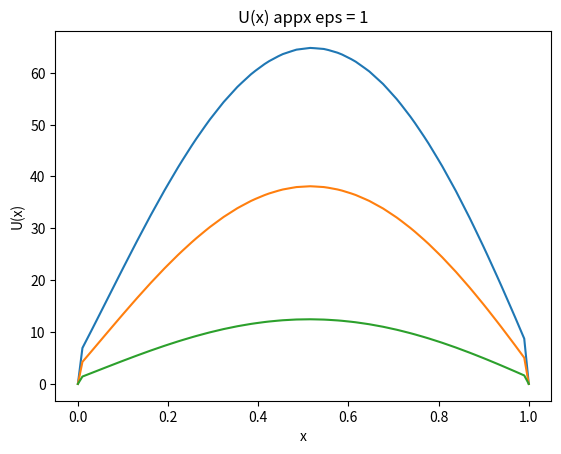

Generate this figure with matplotlib:
import numpy as np
import matplotlib.pyplot as plt

pi = np.pi

def p1():
    ns = [5, 35]
    for n in ns:
        A = np.zeros((n, n))
        for i in range(1, n+1):
            for j in range(1, n+1):
                A[i-1, j-1] = int(2*np.sin(i*pi/2)*np.sin(j*pi/2))
                if i == j:
                    A[i-1, j-1] += i**2 * pi**2
        f = np.zeros(n)
        for k in range(1, n+1):
            f[k-1] = -np.sqrt(2)*(np.cos(k*pi))/(k*pi)

        alpha = np.linalg.solve(A, f)
        def u(x):
            summa = 0
            for j in range(1, n+1):
                summa += alpha[j-1]*np.sqrt(2)*(np.sin(j*pi*x))
            return summa
        
        xs = np.linspace(0, 1, 100)
        plt.plot(xs, u(xs))
        plt.title(f"U(x) appx with {n} nodes")
        plt.xlabel("x")
        plt.ylabel("U_h(x)")
        if n == 5:
            plt.savefig("hw7_p1a.pdf")
        else:
            plt.savefig("hw7_p1b.pdf")
        plt.show()

def p2():
    N = 32
    a, b = 0, 1

    h = (b-a)/(N-1)

    epss = [0.1, 0.25, 1]
    M = np.zeros((N, N))
    K = np.zeros((N, N))
    for i in range(1, N+1):
        for j in range(1, N+1):
            if i == j:
                M[i-1, j-1] = 2*h/3
                K[i-1, j-1] = 2/h
            if i == j-1 or i == j+1:
                M[i-1, j-1] = h/6
                K[i-1, j-1] = -1/h

    f = np.zeros(N)
    
    # add ghost nodes to x
    xs = np.linspace(a-h, b+h, N+2)

    # print(xs)
    for k in range(1, N+1):
        f[k-1] = 1/h * (0.5*xs[k+1]**2 + xs[k]**2 + 0.5*xs[k-1] - xs[k]*xs[k-1] - xs[k]*xs[k+1])

    # print(f)

    for eps in epss:
        A = eps*K + M

        alpha = np.linalg.solve(A, f)
        def phi(k, x):
            if xs[k-1] < x and x < xs[k]:
                return (x - xs[k-1])/h
            elif xs[k] < x and x < xs[k+1]:
                return (xs[k+1] - x)/h
            else:
                return 0

        def u(x):
            summa = 0
            for j in range(1, N+1):
                summa += alpha[j-1]*phi(j, x)
            return summa
        
        x_plotting = np.linspace(0, 1, 100)
        u_plotting = [u(x) for x in x_plotting]

        plt.plot(x_plotting, u_plotting)
        plt.title(f"U(x) appx eps = {eps}")
        plt.xlabel("x")
        plt.ylabel("U(x)")
        if eps == 0.1:
            plt.savefig("hw7_p2a.pdf")
        elif eps == 0.25:
            plt.savefig("hw7_p2b.pdf")
        else:
            plt.savefig("hw7_p2c.pdf")
        plt.show()
        


if __name__ == '__main__':
    p2()